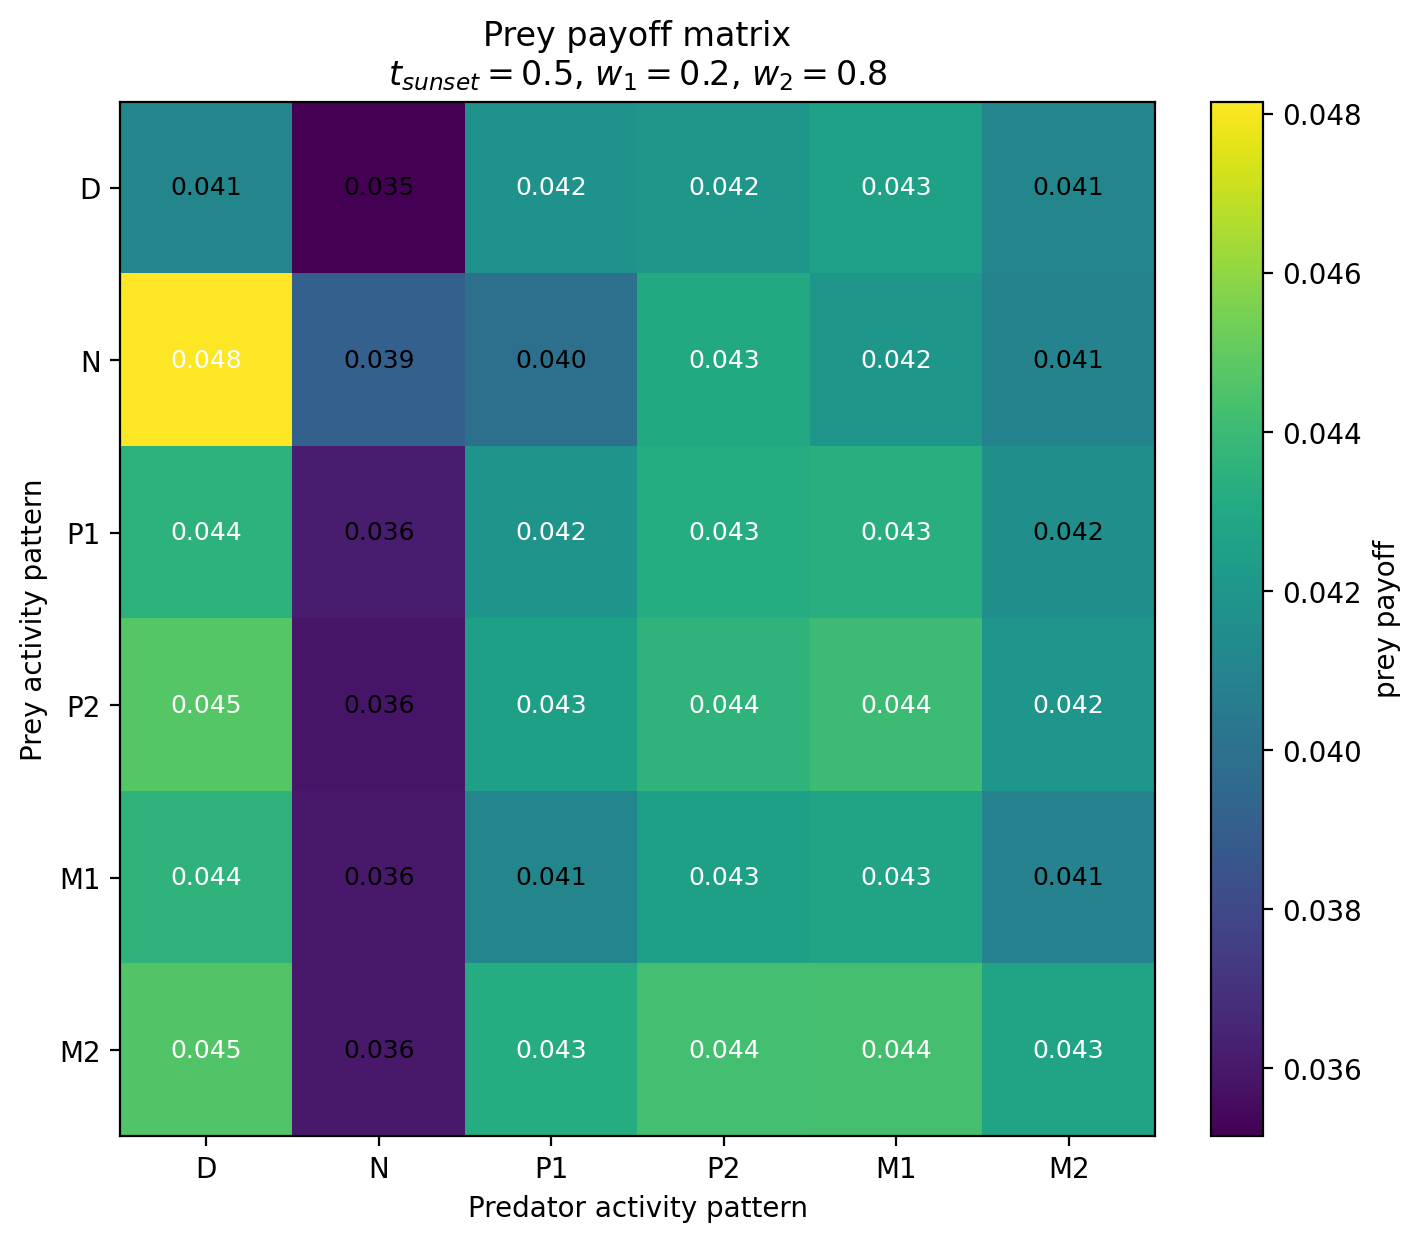

The table this chart was drawn from, first rows:
Prey / Predator, D, N, P1, P2, M1, M2
D, 0.04109, 0.03514, 0.04176, 0.04203, 0.0426, 0.04111
N, 0.04816, 0.03913, 0.03993, 0.04306, 0.04204, 0.04094
P1, 0.04356, 0.0362, 0.04188, 0.0432, 0.04335, 0.04161
P2, 0.04472, 0.0359, 0.04255, 0.04363, 0.04404, 0.042
M1, 0.04363, 0.03606, 0.04113, 0.04252, 0.04275, 0.04092
M2, 0.04464, 0.03604, 0.04319, 0.04424, 0.0443, 0.04276
